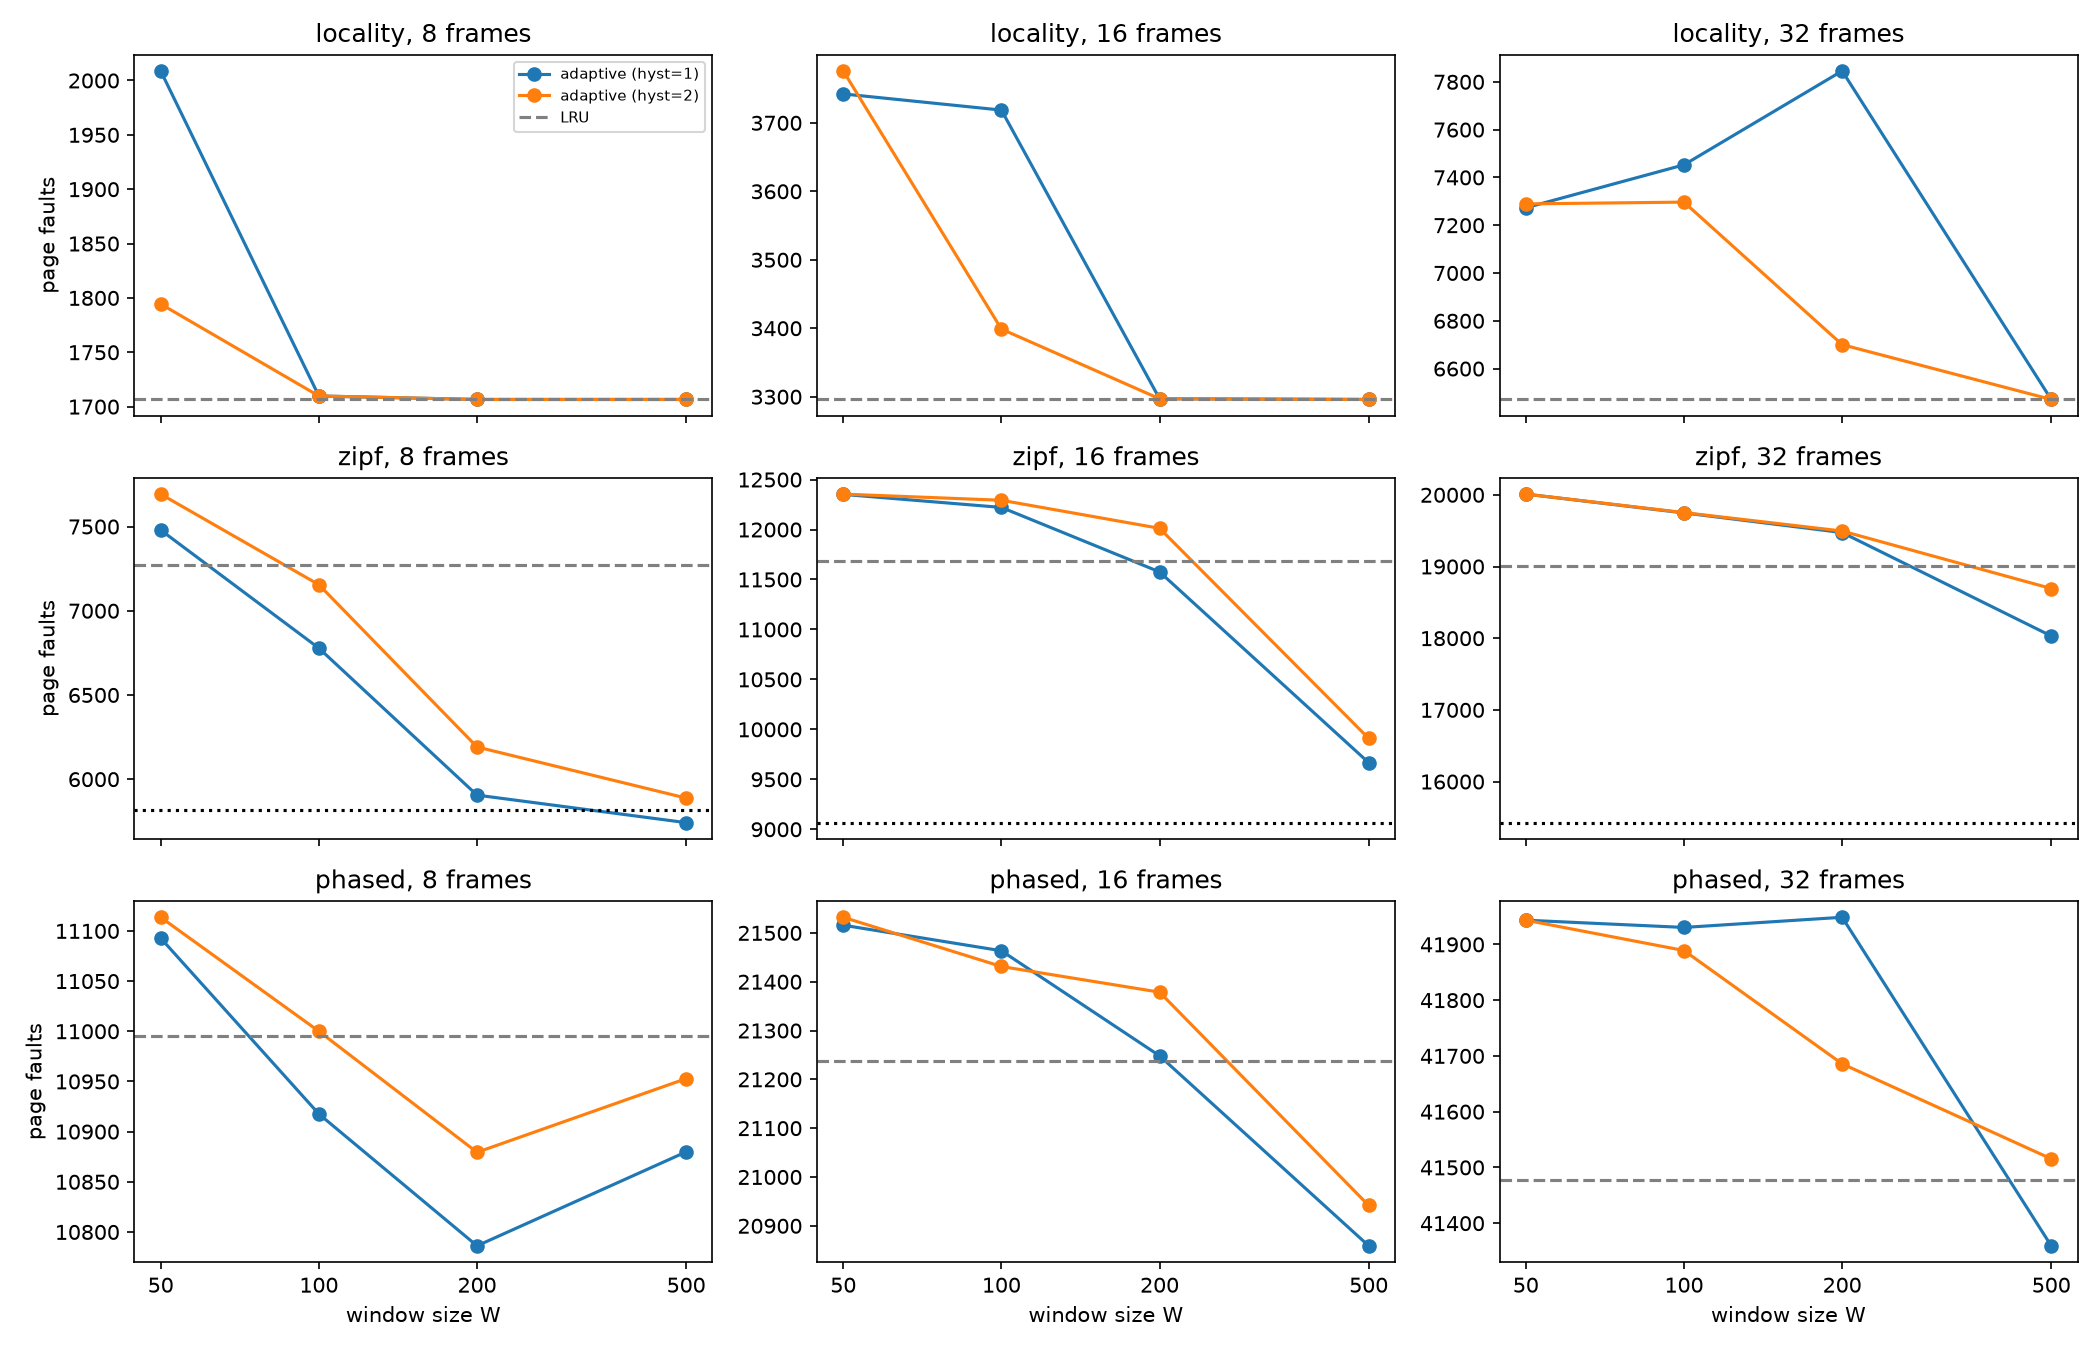

Source data for this figure (header and first rows):
frames, workload, seed, W, hyst, faults, lru, lfu
8, locality, 0, 50, 1, 2017, 1735, 12770
8, locality, 0, 50, 2, 1823, 1735, 12770
8, locality, 0, 100, 1, 1735, 1735, 12770
8, locality, 0, 100, 2, 1735, 1735, 12770
8, locality, 0, 200, 1, 1735, 1735, 12770
8, locality, 0, 200, 2, 1735, 1735, 12770
8, locality, 0, 500, 1, 1735, 1735, 12770
8, locality, 0, 500, 2, 1735, 1735, 12770
8, locality, 1, 50, 1, 2021, 1717, 12854
8, locality, 1, 50, 2, 1820, 1717, 12854
8, locality, 1, 100, 1, 1717, 1717, 12854
8, locality, 1, 100, 2, 1717, 1717, 12854
8, locality, 1, 200, 1, 1717, 1717, 12854
8, locality, 1, 200, 2, 1717, 1717, 12854
8, locality, 1, 500, 1, 1717, 1717, 12854
8, locality, 1, 500, 2, 1717, 1717, 12854
8, locality, 2, 50, 1, 1985, 1681, 12799
8, locality, 2, 50, 2, 1769, 1681, 12799
8, locality, 2, 100, 1, 1683, 1681, 12799
8, locality, 2, 100, 2, 1683, 1681, 12799
8, locality, 2, 200, 1, 1681, 1681, 12799
8, locality, 2, 200, 2, 1681, 1681, 12799
8, locality, 2, 500, 1, 1681, 1681, 12799
8, locality, 2, 500, 2, 1681, 1681, 12799
8, locality, 3, 50, 1, 1966, 1686, 12774
8, locality, 3, 50, 2, 1760, 1686, 12774
8, locality, 3, 100, 1, 1693, 1686, 12774
8, locality, 3, 100, 2, 1693, 1686, 12774
8, locality, 3, 200, 1, 1686, 1686, 12774
8, locality, 3, 200, 2, 1686, 1686, 12774
8, locality, 3, 500, 1, 1686, 1686, 12774
8, locality, 3, 500, 2, 1686, 1686, 12774
8, locality, 4, 50, 1, 2055, 1714, 12741
8, locality, 4, 50, 2, 1800, 1714, 12741
8, locality, 4, 100, 1, 1721, 1714, 12741
8, locality, 4, 100, 2, 1721, 1714, 12741
8, locality, 4, 200, 1, 1714, 1714, 12741
8, locality, 4, 200, 2, 1714, 1714, 12741
8, locality, 4, 500, 1, 1714, 1714, 12741
8, locality, 4, 500, 2, 1714, 1714, 12741
8, zipf, 0, 50, 1, 7492, 7338, 6202
8, zipf, 0, 50, 2, 7715, 7338, 6202
8, zipf, 0, 100, 1, 6816, 7338, 6202
8, zipf, 0, 100, 2, 7229, 7338, 6202
8, zipf, 0, 200, 1, 5981, 7338, 6202
8, zipf, 0, 200, 2, 6120, 7338, 6202
8, zipf, 0, 500, 1, 6410, 7338, 6202
8, zipf, 0, 500, 2, 5799, 7338, 6202
8, zipf, 1, 50, 1, 7555, 7267, 5438
8, zipf, 1, 50, 2, 7730, 7267, 5438
8, zipf, 1, 100, 1, 6778, 7267, 5438
8, zipf, 1, 100, 2, 7122, 7267, 5438
8, zipf, 1, 200, 1, 5884, 7267, 5438
8, zipf, 1, 200, 2, 6297, 7267, 5438
8, zipf, 1, 500, 1, 5420, 7267, 5438
8, zipf, 1, 500, 2, 5870, 7267, 5438
8, zipf, 2, 50, 1, 7403, 7208, 5854
8, zipf, 2, 50, 2, 7599, 7208, 5854
8, zipf, 2, 100, 1, 6753, 7208, 5854
8, zipf, 2, 100, 2, 7117, 7208, 5854
... 300 more rows
